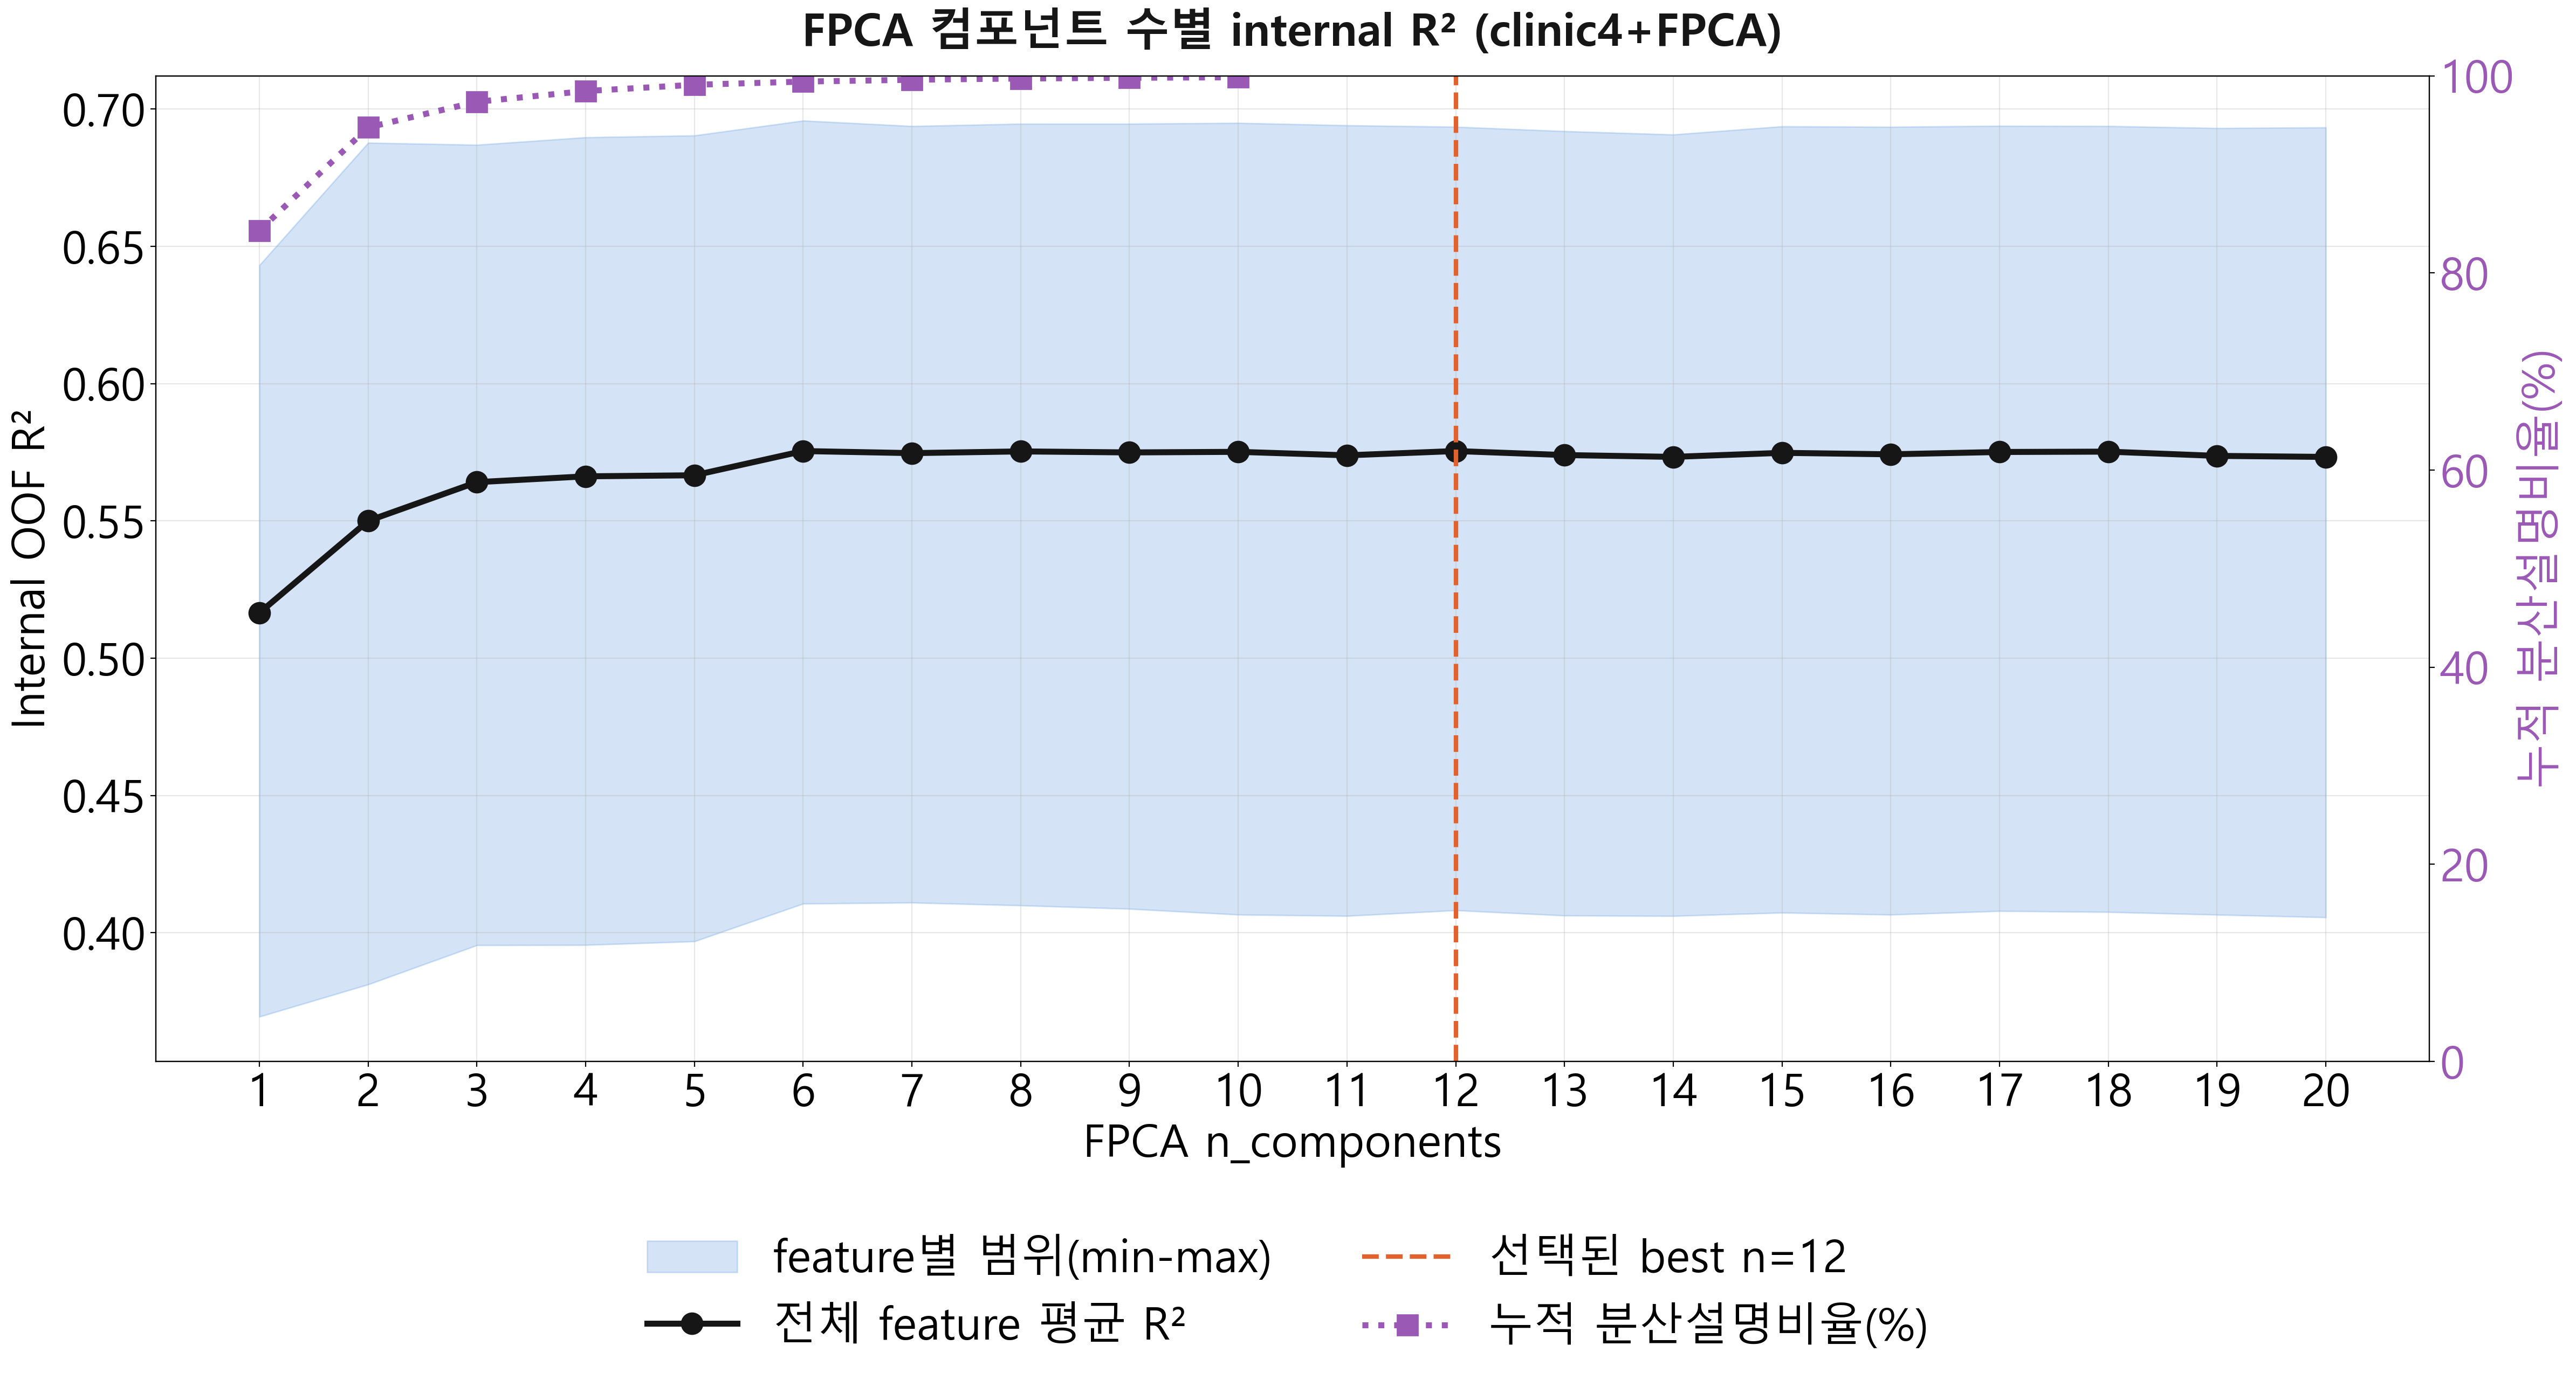

Data behind this chart, as committed beside it:
n_components, feature, r2_internal
1, SAT(피하지방)_SUM, 0.5413
2, SAT(피하지방)_SUM, 0.5436
3, SAT(피하지방)_SUM, 0.5674
4, SAT(피하지방)_SUM, 0.5741
5, SAT(피하지방)_SUM, 0.574
6, SAT(피하지방)_SUM, 0.5788
7, SAT(피하지방)_SUM, 0.5828
8, SAT(피하지방)_SUM, 0.5823
9, SAT(피하지방)_SUM, 0.5818
10, SAT(피하지방)_SUM, 0.586
11, SAT(피하지방)_SUM, 0.5846
12, SAT(피하지방)_SUM, 0.5879
13, SAT(피하지방)_SUM, 0.5874
14, SAT(피하지방)_SUM, 0.587
15, SAT(피하지방)_SUM, 0.5863
16, SAT(피하지방)_SUM, 0.586
17, SAT(피하지방)_SUM, 0.5863
18, SAT(피하지방)_SUM, 0.5874
19, SAT(피하지방)_SUM, 0.5848
20, SAT(피하지방)_SUM, 0.5846
1, VAT(내장지방)_SUM, 0.5314
2, VAT(내장지방)_SUM, 0.5928
3, VAT(내장지방)_SUM, 0.6189
4, VAT(내장지방)_SUM, 0.6176
5, VAT(내장지방)_SUM, 0.618
6, VAT(내장지방)_SUM, 0.6275
7, VAT(내장지방)_SUM, 0.6239
8, VAT(내장지방)_SUM, 0.6269
9, VAT(내장지방)_SUM, 0.6274
10, VAT(내장지방)_SUM, 0.6269
11, VAT(내장지방)_SUM, 0.6239
12, VAT(내장지방)_SUM, 0.6269
13, VAT(내장지방)_SUM, 0.6253
14, VAT(내장지방)_SUM, 0.6254
15, VAT(내장지방)_SUM, 0.6252
16, VAT(내장지방)_SUM, 0.6243
17, VAT(내장지방)_SUM, 0.6258
18, VAT(내장지방)_SUM, 0.6261
19, VAT(내장지방)_SUM, 0.6235
20, VAT(내장지방)_SUM, 0.623
1, Total Fat_SUM, 0.5186
2, Total Fat_SUM, 0.5422
3, Total Fat_SUM, 0.5764
4, Total Fat_SUM, 0.5782
5, Total Fat_SUM, 0.5787
6, Total Fat_SUM, 0.5876
7, Total Fat_SUM, 0.5887
8, Total Fat_SUM, 0.5899
9, Total Fat_SUM, 0.5898
10, Total Fat_SUM, 0.5919
11, Total Fat_SUM, 0.5893
12, Total Fat_SUM, 0.5938
13, Total Fat_SUM, 0.5931
14, Total Fat_SUM, 0.5929
15, Total Fat_SUM, 0.5919
16, Total Fat_SUM, 0.5911
17, Total Fat_SUM, 0.5921
18, Total Fat_SUM, 0.5933
19, Total Fat_SUM, 0.59
20, Total Fat_SUM, 0.5899
... 120 more rows
